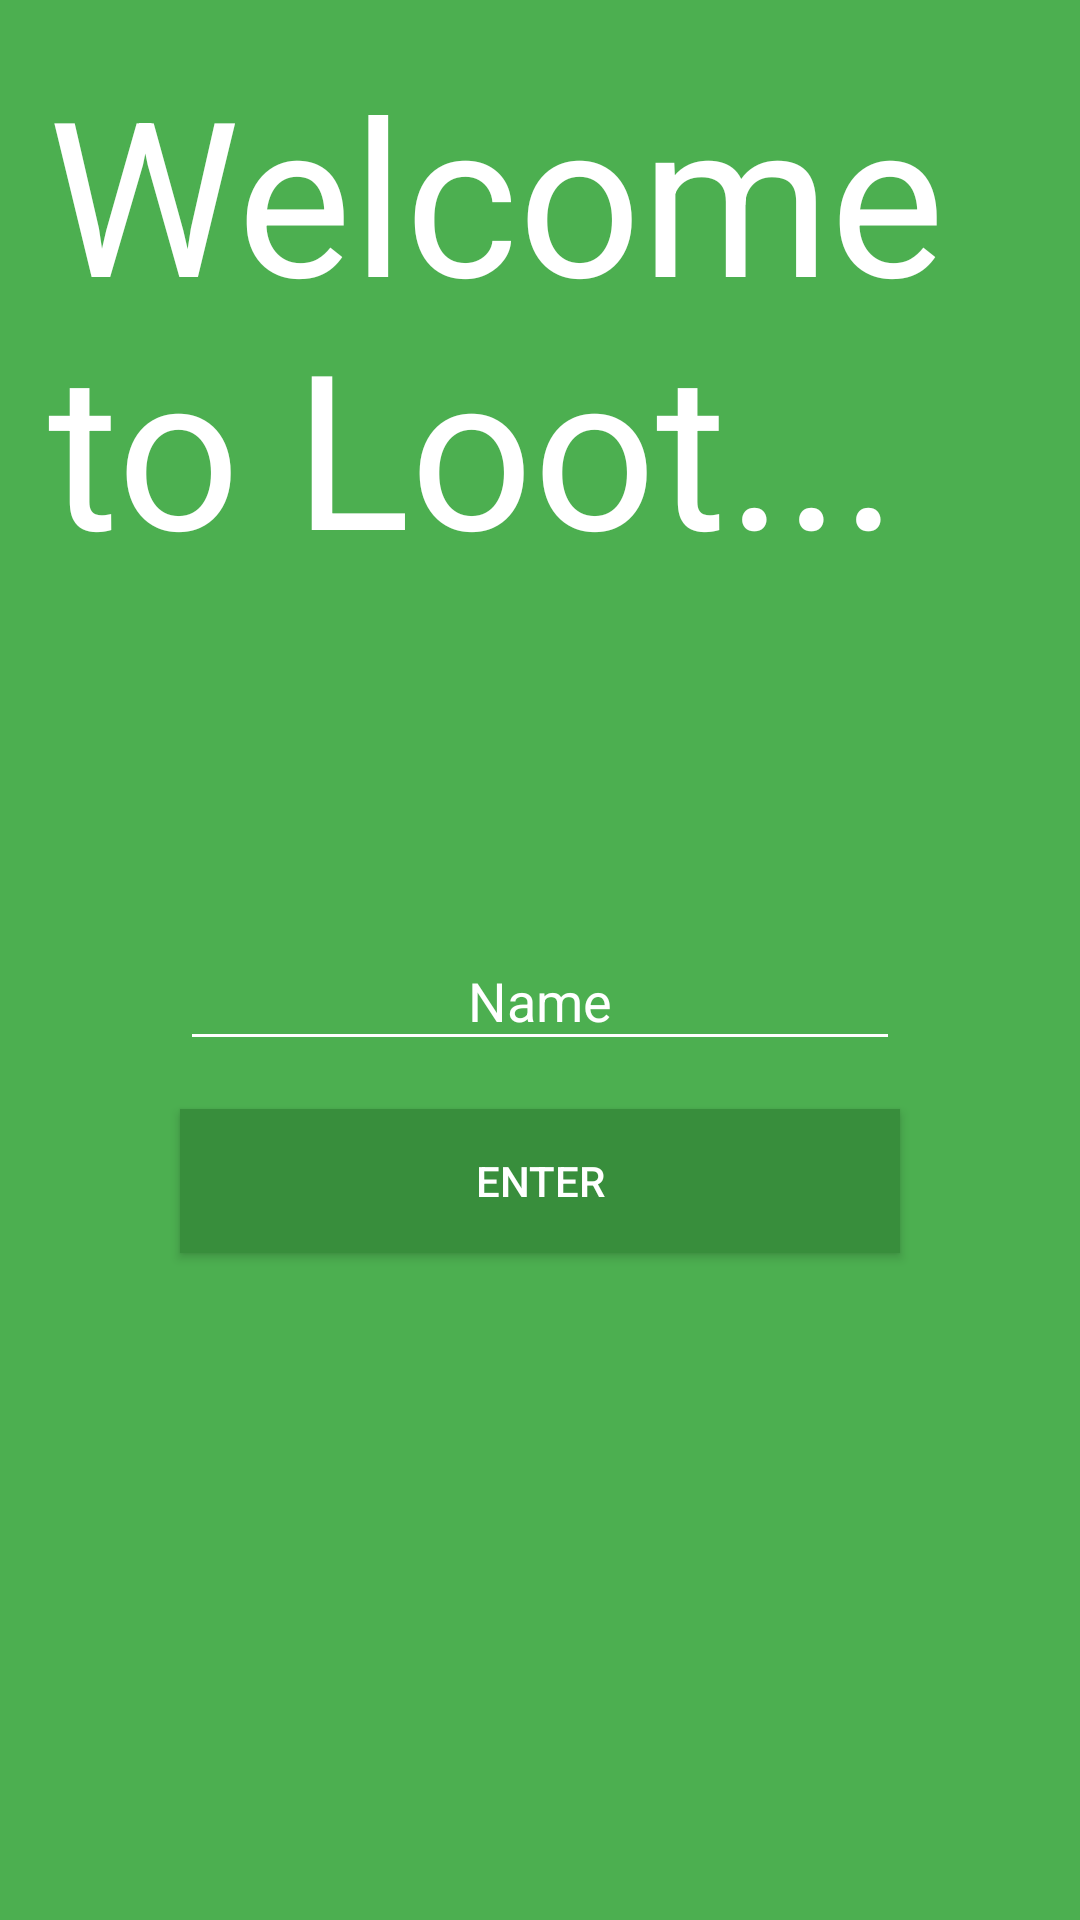

Reconstruct the res/layout file that produces this screen, plus the resources it refers to.
<!-- AndroidManifest.xml: application theme AppTheme -->
<!-- res/layout/activity_passcode.xml -->
<?xml version="1.0" encoding="utf-8"?>

<RelativeLayout xmlns:android="http://schemas.android.com/apk/res/android"
    android:padding="16dp"
    android:layout_width="match_parent"
    android:layout_height="match_parent"
    android:background="@color/colorPrimary">
    <LinearLayout
        android:layout_width="match_parent"
        android:layout_height="match_parent"
        android:orientation="vertical"
        android:weightSum="3">
    <TextView
        android:id="@+id/welcome_user"
        android:layout_width="match_parent"
        android:layout_height="wrap_content"
        android:layout_weight="1"
        android:textColor="@color/colorDefault"
        android:textSize="72dp"
        android:text="Welcome to Loot..." />
        <RelativeLayout
            android:layout_width="match_parent"
            android:layout_height="wrap_content"
            android:layout_weight="2">
            <android.support.design.widget.TextInputLayout
                android:id="@+id/enter_layout_passcode"
                android:layout_marginTop="16dp"
                android:layout_width="240dp"
                android:layout_height="wrap_content"
                android:layout_centerHorizontal="true"
                android:singleLine="true"
                android:theme="@style/EditScreenTextInputLayoutStyle">
                    <EditText
                        android:id="@+id/enter_name"
                        android:layout_width="match_parent"
                        android:layout_height="wrap_content"
                        android:textSize="18dp"
                        android:textColor="@color/colorDefault"
                        android:maxLength="6"
                        android:hint="Name"
                        android:gravity="center"
                        android:digits="abcdefghijklmnopqrstuvwxyzABCDEFGHIJKLMNOPQRSTUVWXYZ" />
            </android.support.design.widget.TextInputLayout>
            <Button
                android:id="@+id/button_enter"
                android:layout_marginTop="16dp"
                android:layout_width="240dp"
                android:layout_height="wrap_content"
                android:layout_centerHorizontal="true"
                android:layout_below="@+id/enter_layout_passcode"
                android:background="@color/colorPrimaryDark"
                android:textColor="@color/colorDefault"
                android:text="Enter"/>
        </RelativeLayout>
        <TextView
            android:id="@+id/no_passcode_text"
            android:layout_marginTop="12dp"
            android:layout_width="wrap_content"
            android:layout_height="wrap_content"
            android:layout_gravity="center"
            android:textColor="@color/colorDefault"
            android:textSize="12dp"/>
    </LinearLayout>
</RelativeLayout>
<!-- resources referenced by this layout -->
<resources>
  <color name="colorDefault">#FFFFFF</color>
  <color name="colorPrimary">#4CAF50</color>
  <color name="colorPrimaryDark">#388e3c</color>
  <style name="EditScreenTextInputLayoutStyle" parent="Theme.AppCompat.Light.NoActionBar">
          <item name="colorControlNormal">@color/colorDefault</item>
          <item name="colorControlActivated">@color/colorDefault</item>
          <item name="colorControlHighlight">@color/colorDefault</item>
          <item name="colorAccent">@color/colorDefault</item>
          <item name="android:textColorHint">@color/colorDefault</item>
          <item name="android:editTextStyle">@style/EditTextStyle</item>
      </style>
  <style name="AppTheme" parent="Theme.AppCompat.Light.NoActionBar">
          
          <item name="colorPrimary">@color/colorPrimary</item>
          <item name="colorPrimaryDark">@color/colorPrimaryDark</item>
          <item name="colorAccent">@color/colorAccent</item>
          <item name="windowActionBar">false</item>
      </style>
  <style name="EditTextStyle" parent="Widget.AppCompat.EditText" />
  <color name="colorAccent">#8BC34A</color>
</resources>
